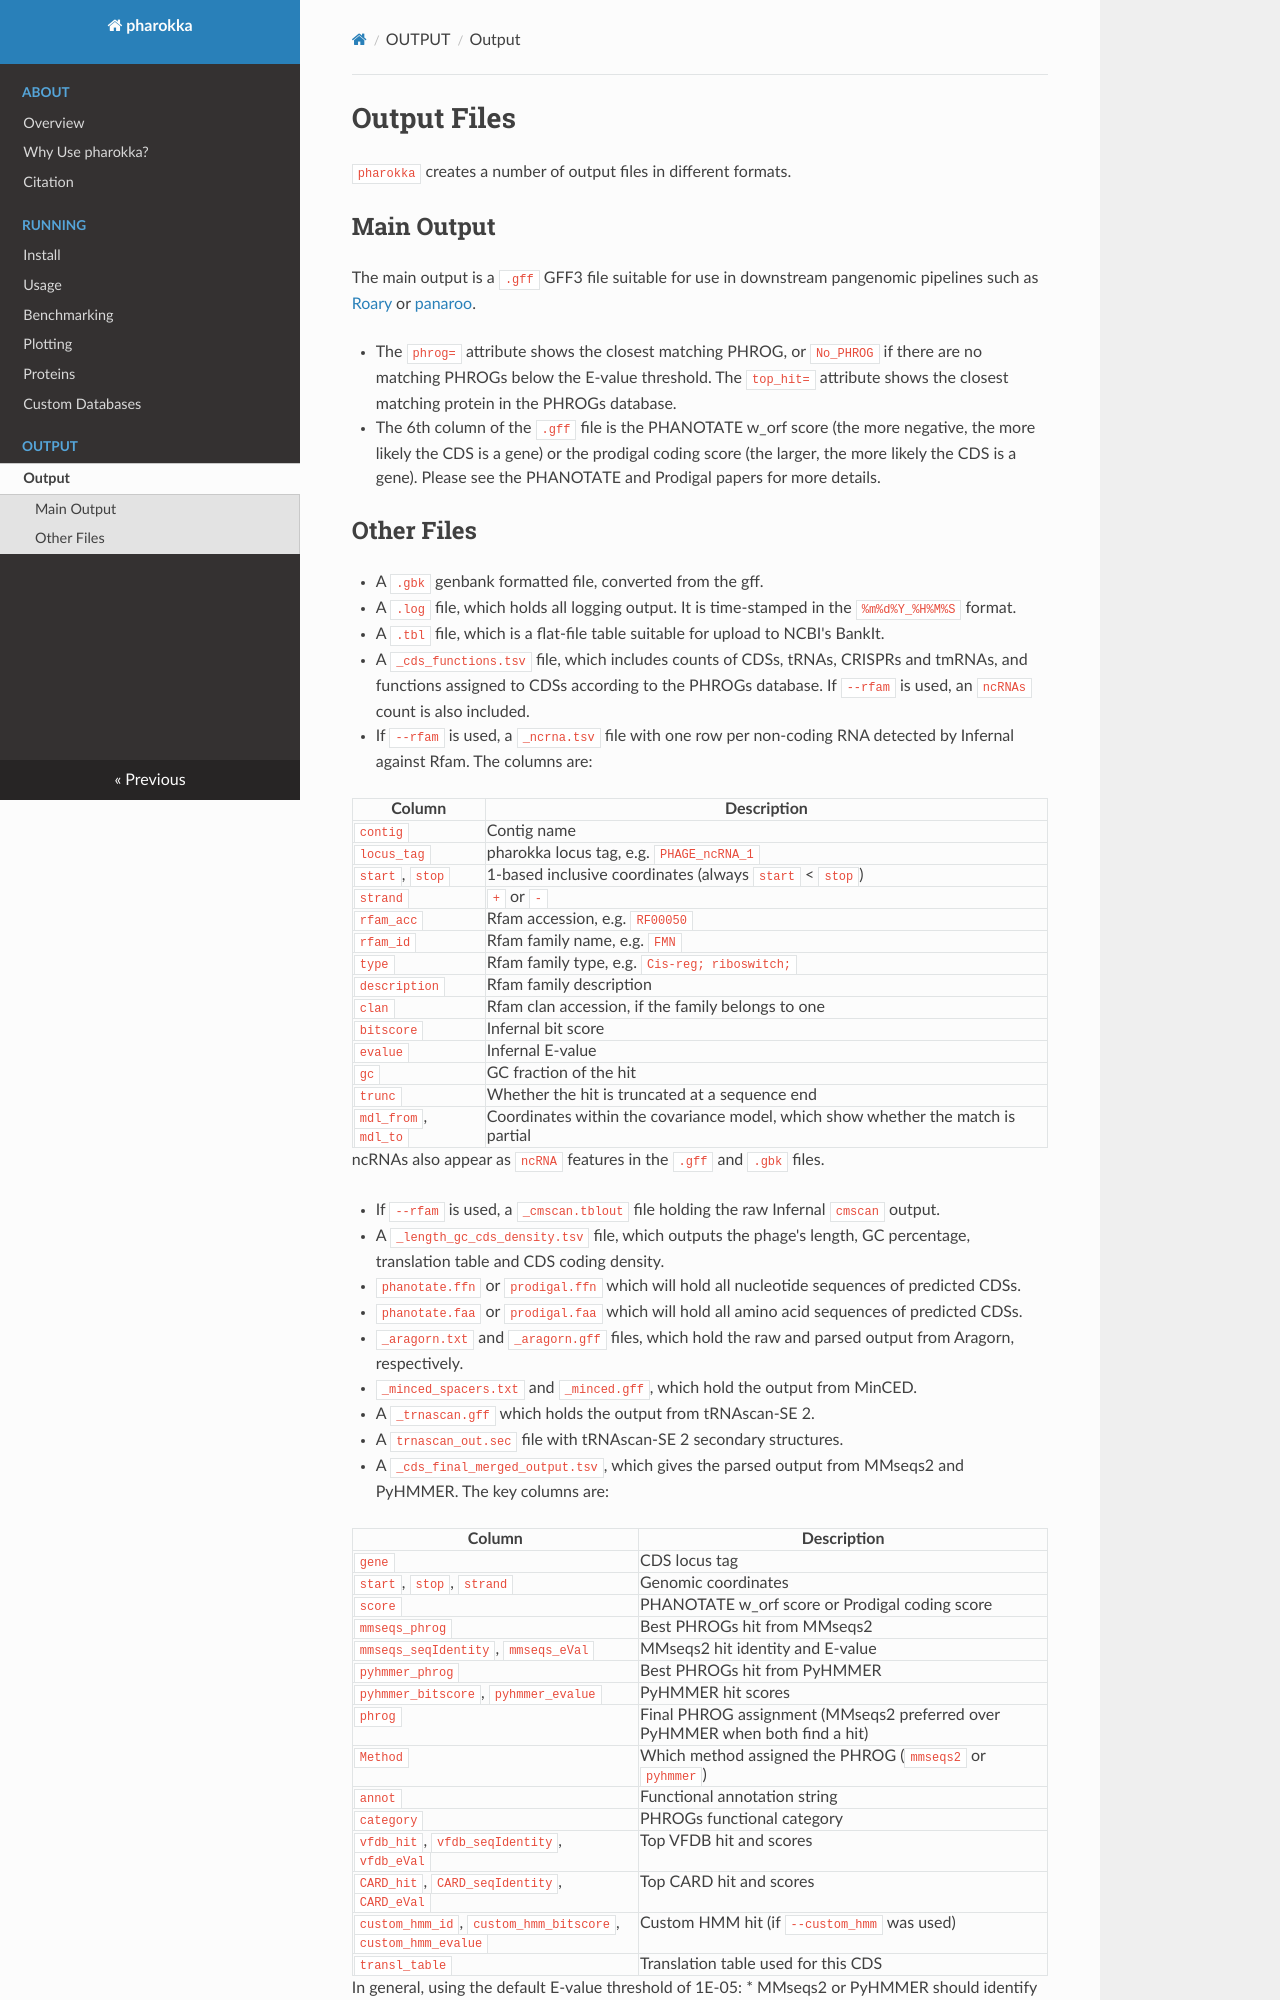

repository: gbouras13/pharokka · page: output/index.html · generator: mkdocs

# Output Files

`pharokka` creates a number of output files in different formats.

## Main Output

The main output is a `.gff` GFF3 file suitable for use in downstream pangenomic pipelines such as [Roary](https://sanger-pathogens.github.io/Roary/) or [panaroo](https://doi.org/10.1186/s13059-020-02090-4).

* The `phrog=` attribute shows the closest matching PHROG, or `No_PHROG` if there are no matching PHROGs below the E-value threshold. The `top_hit=` attribute shows the closest matching protein in the PHROGs database.

* The 6th column of the `.gff` file is the PHANOTATE w_orf score (the more negative, the more likely the CDS is a gene) or the prodigal coding score (the larger, the more likely the CDS is a gene). Please see the PHANOTATE and Prodigal papers for more details.
